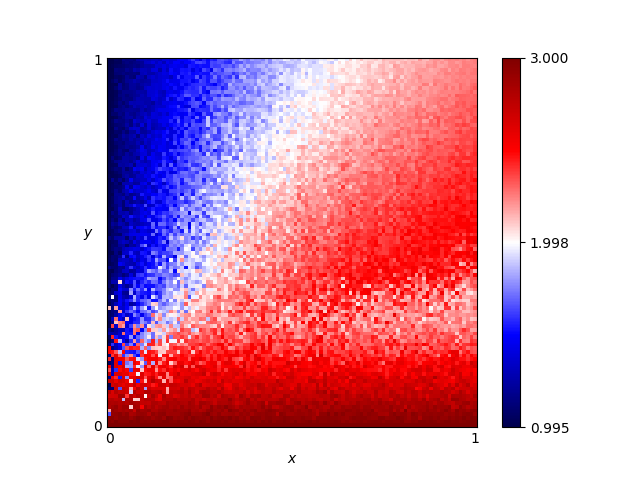

The file beside this chart, header and first rows:
x, y, score
0.46, 0.76, 2.03
0.54, 0.86, 1.98
0.16, 0.19, 2.49
0.61, 0.18, 2.37
0.82, 0.41, 2.43
0.72, 0.66, 2.32
0.63, 0.37, 2.415
0.41, 0.28, 2.41
0.16, 0.44, 1.635
0.8, 0.33, 2.43
0.84, 0.23, 2.33
0.25, 0.48, 1.775
0.62, 0.7, 2.105
0.78, 0.28, 2.145
0.03, 0.68, 1.07
0.57, 0.0, 3.0
0.69, 0.37, 2.455
0.46, 0.05, 2.745
0.65, 0.03, 2.895
0.56, 0.8, 2.04
0.28, 0.44, 2.045
0.65, 0.0, 3.0
0.57, 0.1, 2.775
0.44, 0.29, 2.265
0.63, 0.49, 2.37
0.26, 0.03, 2.94
0.92, 0.27, 2.19
0.69, 0.35, 2.385
0.79, 0.78, 2.185
0.3, 0.26, 2.235
0.98, 0.54, 2.53
0.25, 0.62, 1.635
0.55, 0.43, 2.45
0.19, 0.06, 2.85
0.14, 0.65, 1.465
0.09, 0.65, 1.36
0.92, 1.0, 2.22
0.51, 0.43, 2.165
0.36, 0.66, 1.915
0.33, 0.92, 1.78
0.01, 0.93, 1.025
0.25, 0.81, 1.505
0.9, 0.46, 2.48
0.3, 0.12, 2.53
0.87, 0.59, 2.37
0.8, 0.75, 2.225
0.93, 0.2, 2.5
0.34, 0.41, 2.09
0.05, 0.48, 1.35
0.9, 0.12, 2.6
0.59, 0.65, 2.175
0.72, 0.62, 2.355
0.29, 0.87, 1.64
0.02, 0.72, 1.175
0.8, 0.35, 2.45
0.09, 0.22, 1.75
0.05, 0.61, 1.29
0.49, 0.38, 2.385
0.62, 0.21, 2.385
0.79, 0.55, 2.435
... 10,141 more rows
